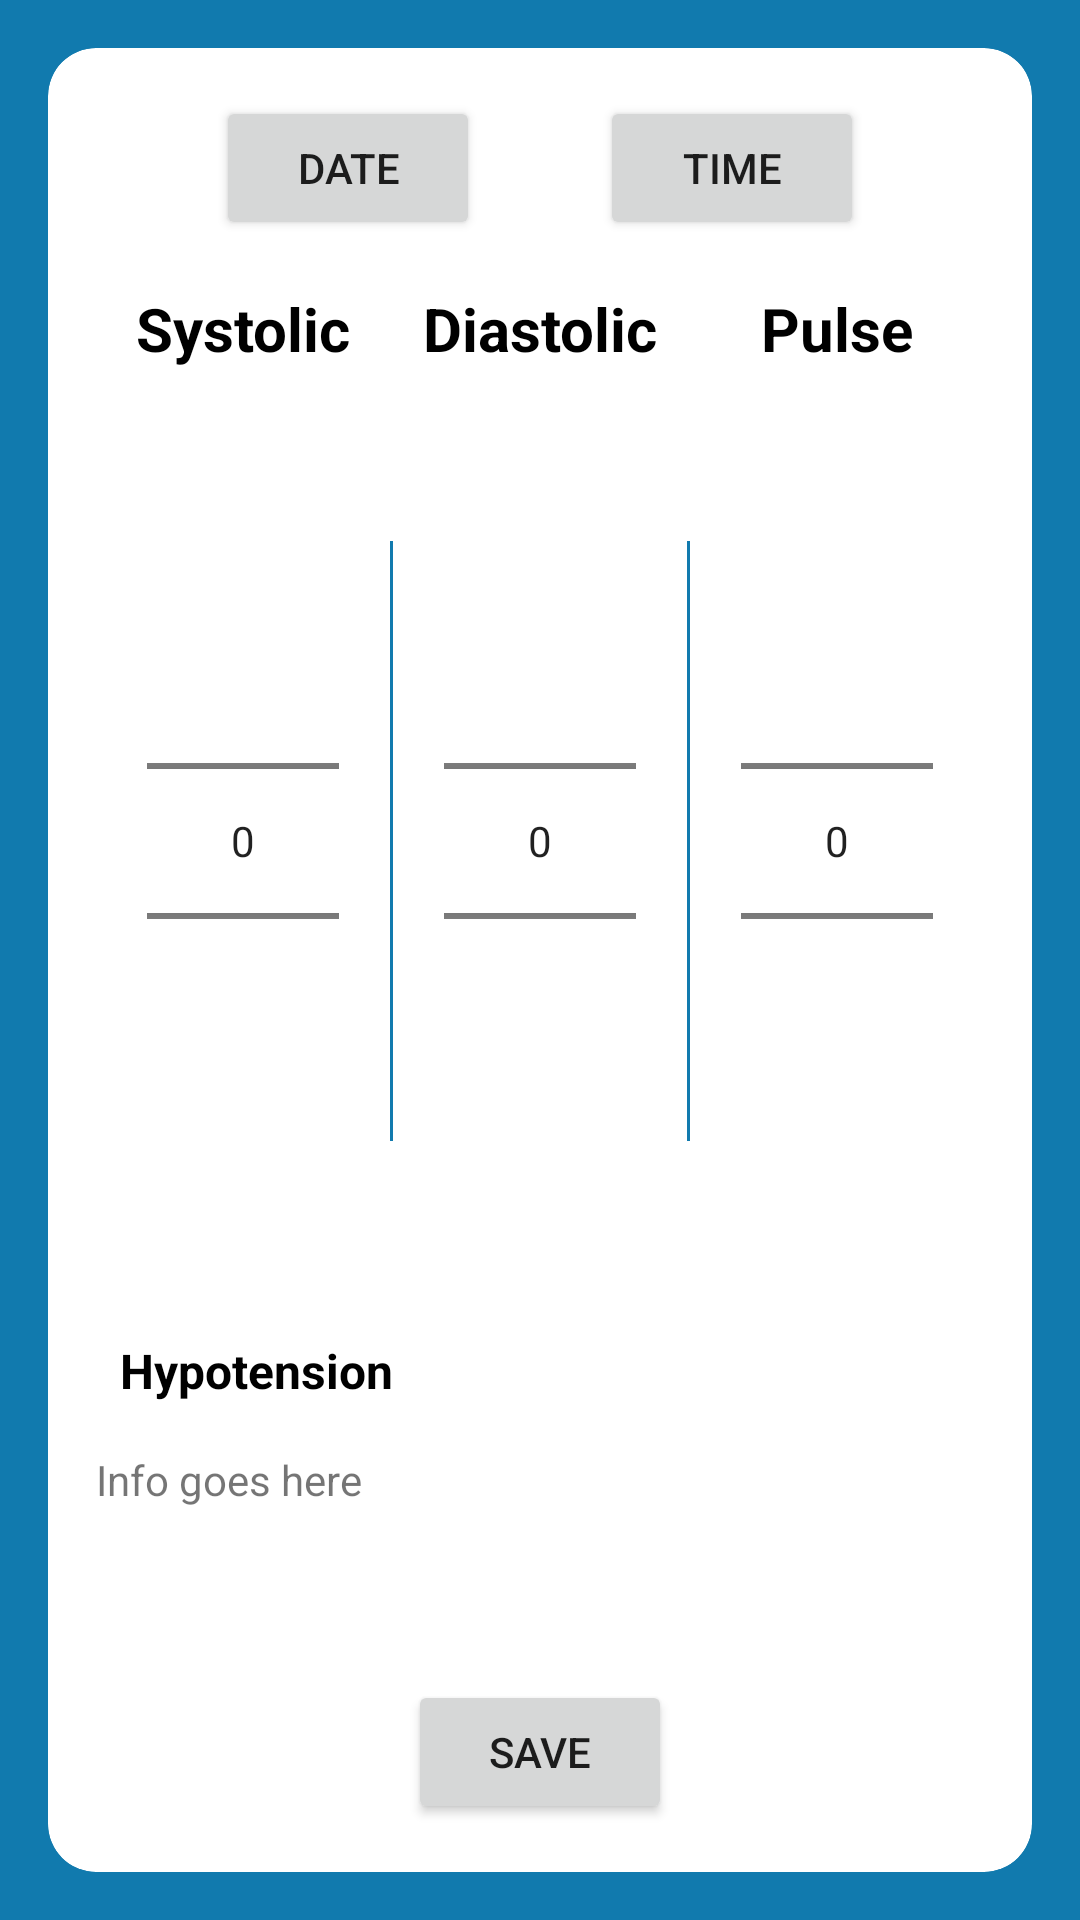

Layout XML and referenced resources for this Android screen:
<!-- AndroidManifest.xml: application theme Theme.BloodPressureChecker -->
<!-- res/layout/fragment_home.xml -->
<?xml version="1.0" encoding="utf-8"?>
<androidx.constraintlayout.widget.ConstraintLayout xmlns:android="http://schemas.android.com/apk/res/android"
    xmlns:app="http://schemas.android.com/apk/res-auto"
    xmlns:tools="http://schemas.android.com/tools"
    android:layout_width="match_parent"
    android:layout_height="match_parent"
    android:background="@color/purple_200"
    tools:context=".ui.fragments.HomeFragment">

    <androidx.cardview.widget.CardView
        android:id="@+id/cardView"
        android:layout_width="match_parent"
        android:layout_height="match_parent"
        app:cardCornerRadius="16dp"
        android:layout_margin="16dp"
        app:layout_constraintBottom_toBottomOf="parent"
        app:layout_constraintEnd_toEndOf="parent"
        app:layout_constraintStart_toStartOf="parent"
        app:layout_constraintTop_toTopOf="parent">

        <androidx.constraintlayout.widget.ConstraintLayout
            android:layout_width="match_parent"
            android:layout_height="match_parent"
            android:padding="16dp">

            <Button
                android:id="@+id/btnDate"
                android:layout_width="wrap_content"
                android:layout_height="wrap_content"
                android:text="Date"
                app:layout_constraintEnd_toStartOf="@+id/btnTime"
                app:layout_constraintHorizontal_bias="0.5"
                app:layout_constraintStart_toStartOf="parent"
                app:layout_constraintTop_toTopOf="parent" />

            <Button
                android:id="@+id/btnTime"
                android:layout_width="wrap_content"
                android:layout_height="wrap_content"
                android:text="Time"
                app:layout_constraintEnd_toEndOf="parent"
                app:layout_constraintHorizontal_bias="0.5"
                app:layout_constraintStart_toEndOf="@+id/btnDate"
                app:layout_constraintTop_toTopOf="parent" />

            <TextView
                android:id="@+id/tvSystolic"
                android:layout_width="wrap_content"
                android:layout_height="wrap_content"
                android:layout_marginTop="16dp"
                android:text="@string/systolic"
                android:textColor="@color/black"
                android:textSize="20sp"
                android:textStyle="bold"
                app:layout_constraintEnd_toStartOf="@+id/divider"
                app:layout_constraintHorizontal_bias="0.5"
                app:layout_constraintStart_toStartOf="parent"
                app:layout_constraintTop_toBottomOf="@+id/btnDate" />

            <TextView
                android:id="@+id/tvDiastolic"
                android:layout_width="wrap_content"
                android:layout_height="wrap_content"
                android:layout_marginTop="16dp"
                android:text="@string/diastolic"
                android:textColor="@color/black"
                android:textSize="20sp"
                android:textStyle="bold"
                app:layout_constraintEnd_toStartOf="@+id/divider2"
                app:layout_constraintHorizontal_bias="0.5"
                app:layout_constraintStart_toEndOf="@+id/divider"
                app:layout_constraintTop_toBottomOf="@+id/btnTime" />

            <TextView
                android:id="@+id/tvPulse"
                android:layout_width="wrap_content"
                android:layout_height="wrap_content"
                android:layout_marginTop="16dp"
                android:text="@string/pulse"
                android:textColor="@color/black"
                android:textSize="20sp"
                android:textStyle="bold"
                app:layout_constraintEnd_toEndOf="parent"
                app:layout_constraintHorizontal_bias="0.5"
                app:layout_constraintStart_toEndOf="@+id/divider2"
                app:layout_constraintTop_toBottomOf="@+id/btnTime" />

            <NumberPicker
                android:id="@+id/numberPickerSystolic"
                android:layout_width="wrap_content"
                android:layout_height="wrap_content"
                app:layout_constraintBottom_toTopOf="@id/infoLayout"
                app:layout_constraintEnd_toStartOf="@+id/divider"
                app:layout_constraintStart_toStartOf="parent"
                app:layout_constraintTop_toBottomOf="@+id/tvSystolic" />

            <View
                android:id="@+id/divider"
                android:layout_width="1dp"
                android:layout_height="200dp"
                android:background="@color/purple_200"
                app:layout_constraintBottom_toTopOf="@id/infoLayout"
                app:layout_constraintEnd_toStartOf="@+id/divider2"
                app:layout_constraintHorizontal_bias="0.5"
                app:layout_constraintHorizontal_chainStyle="spread"
                app:layout_constraintStart_toStartOf="parent"
                app:layout_constraintTop_toBottomOf="@id/tvDiastolic"
                app:layout_constraintVertical_bias="0.5" />

            <NumberPicker
                android:id="@+id/numberPickerDiastolic"
                android:layout_width="wrap_content"
                android:layout_height="wrap_content"
                app:layout_constraintBottom_toTopOf="@+id/infoLayout"
                app:layout_constraintEnd_toStartOf="@+id/divider2"
                app:layout_constraintStart_toEndOf="@+id/divider"
                app:layout_constraintTop_toBottomOf="@+id/tvDiastolic" />

            <View
                android:id="@+id/divider2"
                android:layout_width="1dp"
                android:layout_height="200dp"
                android:background="@color/purple_200"
                app:layout_constraintBottom_toTopOf="@id/infoLayout"
                app:layout_constraintEnd_toEndOf="parent"
                app:layout_constraintHorizontal_bias="0.5"
                app:layout_constraintStart_toEndOf="@+id/divider"
                app:layout_constraintTop_toBottomOf="@id/tvDiastolic"
                app:layout_constraintVertical_bias="0.5" />

            <NumberPicker
                android:id="@+id/numberPickerPulse"
                android:layout_width="wrap_content"
                android:layout_height="wrap_content"
                app:layout_constraintBottom_toTopOf="@id/infoLayout"
                app:layout_constraintEnd_toEndOf="parent"
                app:layout_constraintStart_toEndOf="@+id/divider2"
                app:layout_constraintTop_toBottomOf="@+id/tvPulse" />

            <androidx.constraintlayout.widget.ConstraintLayout
                android:id="@+id/infoLayout"
                android:layout_width="match_parent"
                android:layout_height="wrap_content"
                app:layout_constraintTop_toBottomOf="@id/divider"
                app:layout_constraintBottom_toTopOf="@id/btnSave"
                app:layout_constraintEnd_toEndOf="parent"
                app:layout_constraintStart_toStartOf="parent">

                <TextView
                    android:id="@+id/tvHypotension"
                    android:layout_width="wrap_content"
                    android:layout_height="wrap_content"
                    android:padding="8dp"
                    android:text="@string/hypotension"
                    android:textColor="@color/black"
                    android:textSize="16sp"
                    android:textStyle="bold"
                    app:layout_constraintEnd_toStartOf="@+id/ivInfo"
                    app:layout_constraintHorizontal_bias="0.5"
                    app:layout_constraintHorizontal_chainStyle="spread_inside"
                    app:layout_constraintStart_toStartOf="parent"
                    app:layout_constraintTop_toTopOf="parent" />

                <ImageView
                    android:id="@+id/ivInfo"
                    android:layout_width="wrap_content"
                    android:layout_height="wrap_content"
                    android:padding="8dp"
                    android:src="@drawable/ic_info"
                    app:layout_constraintEnd_toEndOf="parent"
                    app:layout_constraintHorizontal_bias="0.5"
                    app:layout_constraintStart_toEndOf="@+id/tvHypotension"
                    app:layout_constraintTop_toTopOf="parent"
                    tools:ignore="ContentDescription" />

                <TextView
                    android:id="@+id/tvInfo"
                    android:layout_width="match_parent"
                    android:layout_height="wrap_content"
                    android:layout_marginTop="8dp"
                    android:text="Info goes here"
                    app:layout_constraintBottom_toBottomOf="parent"
                    app:layout_constraintStart_toStartOf="parent"
                    app:layout_constraintTop_toBottomOf="@+id/tvHypotension" />
            </androidx.constraintlayout.widget.ConstraintLayout>

            <Button
                android:id="@+id/btnSave"
                android:layout_width="wrap_content"
                android:layout_height="wrap_content"
                android:text="@string/save"
                app:layout_constraintBottom_toBottomOf="parent"
                app:layout_constraintEnd_toEndOf="parent"
                app:layout_constraintStart_toStartOf="parent" />
        </androidx.constraintlayout.widget.ConstraintLayout>
    </androidx.cardview.widget.CardView>
</androidx.constraintlayout.widget.ConstraintLayout>
<!-- resources referenced by this layout -->
<resources>
  <color name="black">#FF000000</color>
  <color name="purple_200">#117AAE</color>
  <string name="diastolic">Diastolic</string>
  <string name="hypotension">Hypotension</string>
  <string name="pulse">Pulse</string>
  <string name="save">Save</string>
  <string name="systolic">Systolic</string>
  <style name="Theme.BloodPressureChecker" parent="Theme.MaterialComponents.DayNight.NoActionBar">
          
          <item name="colorPrimary">@color/purple_500</item>
          <item name="colorPrimaryVariant">@color/purple_700</item>
          <item name="colorOnPrimary">@color/white</item>
          
          <item name="colorSecondary">@color/teal_200</item>
          <item name="colorSecondaryVariant">@color/teal_700</item>
          <item name="colorOnSecondary">@color/black</item>
          
          <item name="android:statusBarColor">?attr/colorPrimaryVariant</item>
          
      </style>
  <color name="purple_500">#398BB3</color>
  <color name="purple_700">#398BB3</color>
  <color name="white">#FFFFFFFF</color>
  <color name="teal_200">#398BB3</color>
  <color name="teal_700">#FF018786</color>
</resources>
